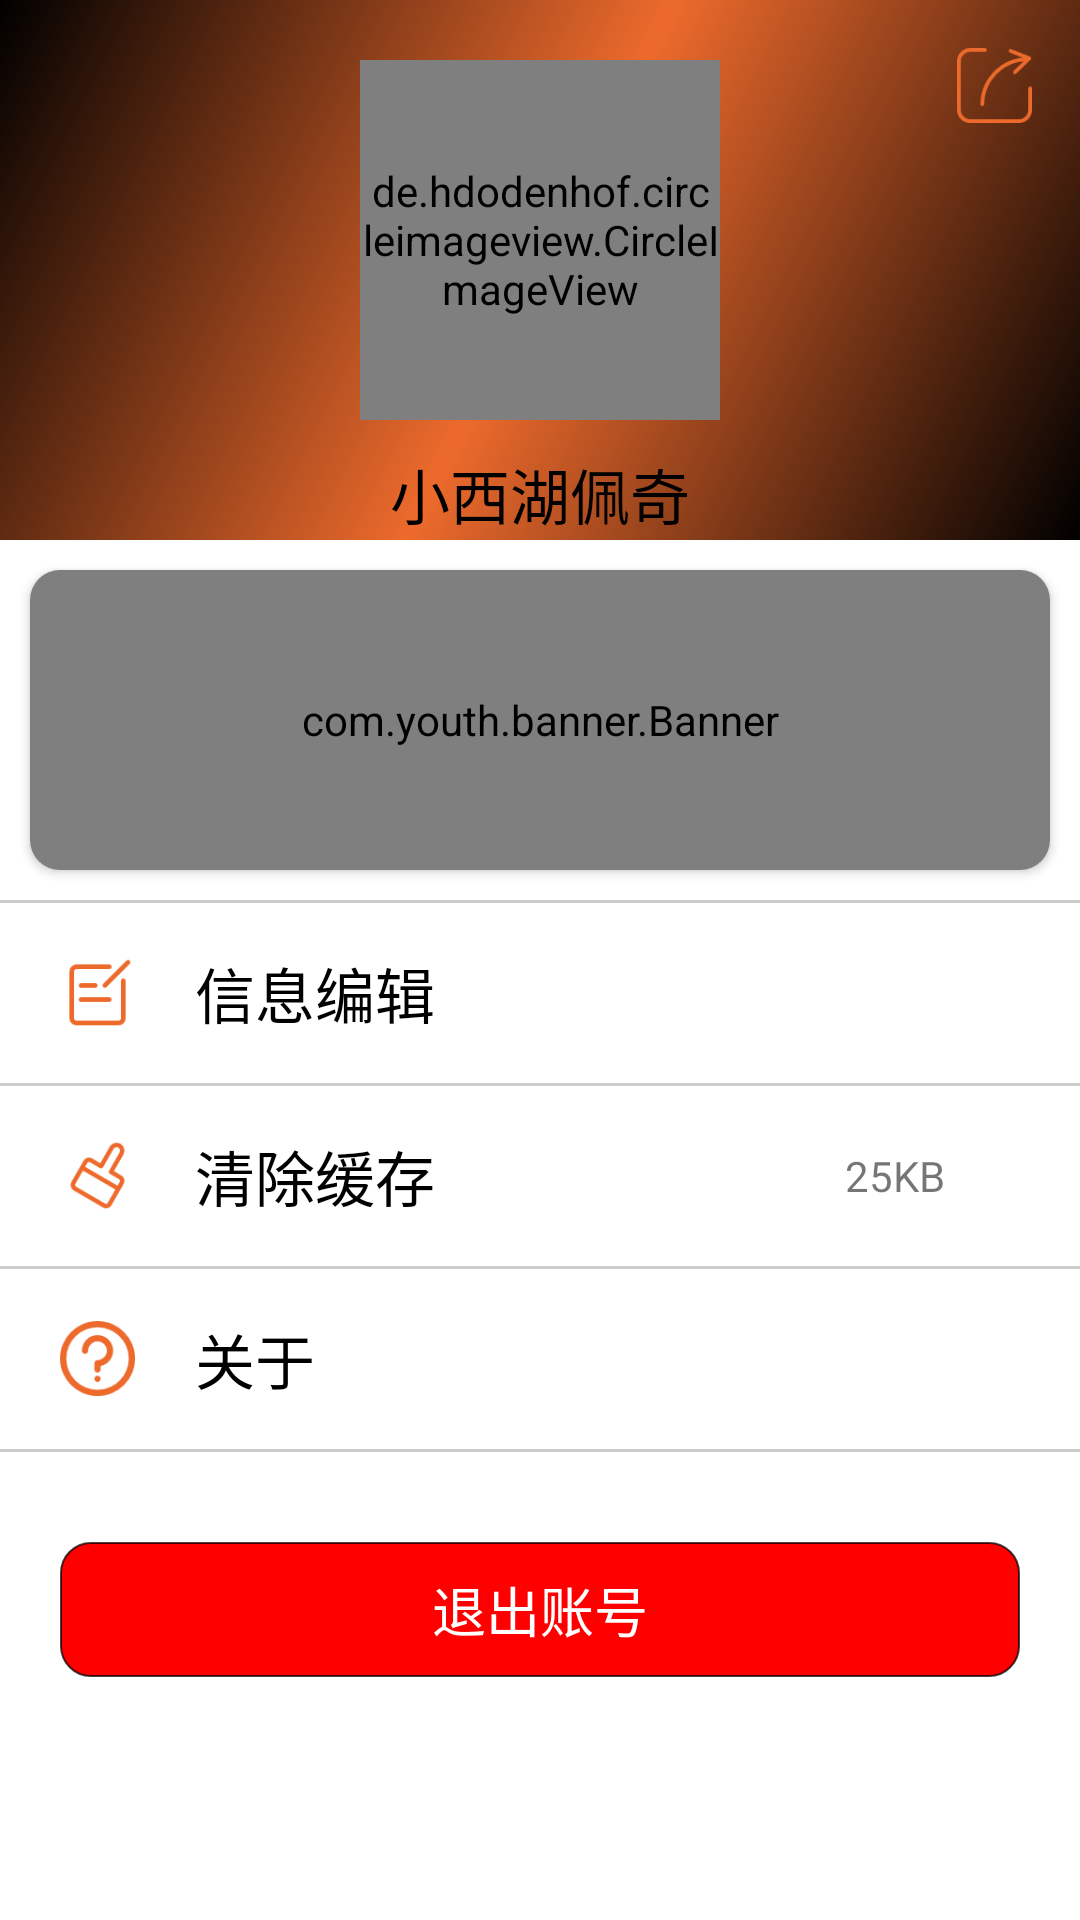

Here is an Android app screen rendered from its layout file. Give the layout XML and the strings, colors and styles it references.
<!-- AndroidManifest.xml: application theme AppTheme -->
<!-- res/layout/fragment_person.xml -->
<?xml version="1.0" encoding="utf-8"?>
<LinearLayout xmlns:android="http://schemas.android.com/apk/res/android"
              xmlns:app="http://schemas.android.com/apk/res-auto"
              android:layout_width="match_parent"
              android:layout_height="match_parent"
              android:background="@color/white"
              android:orientation="vertical">

    <RelativeLayout
        android:layout_width="match_parent"
        android:layout_height="180dp"
        android:background="@drawable/gradient_background_title">

        <de.hdodenhof.circleimageview.CircleImageView
            android:id="@+id/user_avatar"
            android:layout_width="120dp"
            android:layout_height="120dp"
            android:layout_centerHorizontal="true"
            android:layout_marginTop="20dp"
            android:src="@mipmap/default_user_avatar"/>

        <TextView
            android:id="@+id/userName"
            android:layout_width="wrap_content"
            android:layout_height="wrap_content"
            android:layout_below="@id/user_avatar"
            android:layout_centerHorizontal="true"
            android:layout_marginTop="10dp"
            android:text="小西湖佩奇"
            android:textColor="@color/Black"
            android:textSize="20sp"/>

        <ImageView
            android:id="@+id/iv_share_friend"
            android:layout_width="25dp"
            android:layout_height="25dp"
            android:layout_alignParentEnd="true"
            android:layout_margin="16dp"
            android:src="@mipmap/share"/>
    </RelativeLayout>

    <android.support.v7.widget.CardView
        android:layout_width="match_parent"
        android:layout_height="wrap_content"
        android:layout_margin="10dp"
        android:padding="10dp"
        app:cardCornerRadius="10dp">

        <com.youth.banner.Banner
            app:image_scale_type="fit_xy"
            android:id="@+id/vp_banner"
            android:layout_width="match_parent"
            android:layout_height="100dp"
            android:layout_alignParentTop="true"/>
    </android.support.v7.widget.CardView>


    <View
        android:layout_width="match_parent"
        android:layout_height="1dp"
        android:background="#ccc"/>

    <RelativeLayout
        android:id="@+id/rl_edit_info"
        android:layout_width="match_parent"
        android:layout_height="60dp">

        <ImageView
            android:id="@+id/iv_edit_info"
            android:layout_width="25dp"
            android:layout_height="25dp"
            android:layout_centerVertical="true"
            android:layout_marginStart="20dp"
            android:src="@mipmap/edit"/>

        <TextView
            android:layout_width="wrap_content"
            android:layout_height="wrap_content"
            android:layout_centerVertical="true"
            android:layout_marginStart="20dp"
            android:layout_toRightOf="@id/iv_edit_info"
            android:text="信息编辑"
            android:textColor="#000"
            android:textSize="20sp"/>

        <ImageView
            android:layout_width="25dp"
            android:layout_height="25dp"
            android:layout_alignParentRight="true"
            android:layout_centerVertical="true"
            android:layout_marginEnd="20dp"
            android:src="@mipmap/user_arrow"/>
    </RelativeLayout>

    <View
        android:layout_width="match_parent"
        android:layout_height="1dp"
        android:background="#ccc"/>

    <RelativeLayout
        android:id="@+id/rl_remove_cache"
        android:layout_width="match_parent"
        android:layout_height="60dp">

        <ImageView
            android:id="@+id/iv_remove_cache"
            android:layout_width="25dp"
            android:layout_height="25dp"
            android:layout_centerVertical="true"
            android:layout_marginStart="20dp"
            android:src="@mipmap/cache"/>

        <TextView
            android:layout_width="wrap_content"
            android:layout_height="wrap_content"
            android:layout_centerVertical="true"
            android:layout_marginStart="20dp"
            android:layout_toRightOf="@id/iv_remove_cache"
            android:text="清除缓存"
            android:textColor="#000"
            android:textSize="20sp"/>

        <TextView
            android:id="@+id/cacheText"
            android:layout_width="wrap_content"
            android:layout_height="wrap_content"
            android:layout_centerVertical="true"
            android:layout_toStartOf="@id/right_arrow"
            android:text="25KB"/>

        <ImageView
            android:id="@+id/right_arrow"
            android:layout_width="25dp"
            android:layout_height="25dp"
            android:layout_alignParentRight="true"
            android:layout_centerVertical="true"
            android:layout_marginEnd="20dp"
            android:src="@mipmap/user_arrow"/>
    </RelativeLayout>


    <View
        android:layout_width="match_parent"
        android:layout_height="1dp"
        android:background="#ccc"/>

    <RelativeLayout
        android:id="@+id/rl_about"
        android:layout_width="match_parent"
        android:layout_height="60dp">

        <ImageView
            android:id="@+id/iv_about"
            android:layout_width="25dp"
            android:layout_height="25dp"
            android:layout_centerVertical="true"
            android:layout_marginStart="20dp"
            android:src="@mipmap/about"/>

        <TextView
            android:layout_width="wrap_content"
            android:layout_height="wrap_content"
            android:layout_centerVertical="true"
            android:layout_marginStart="20dp"
            android:layout_toRightOf="@id/iv_about"
            android:text="关于"
            android:textColor="#000"
            android:textSize="20sp"/>

        <ImageView
            android:layout_width="25dp"
            android:layout_height="25dp"
            android:layout_alignParentRight="true"
            android:layout_centerVertical="true"
            android:layout_marginEnd="20dp"
            android:src="@mipmap/user_arrow"/>
    </RelativeLayout>

    <View
        android:layout_width="match_parent"
        android:layout_height="1dp"
        android:background="#ccc"/>

    <Button
        android:id="@+id/btn_logout"
        android:layout_width="match_parent"
        android:layout_height="45dp"
        android:layout_gravity="center_horizontal"
        android:layout_marginEnd="20dp"
        android:layout_marginStart="20dp"
        android:layout_marginTop="30dp"
        android:background="@drawable/shape_radius_red"
        android:text="退出账号"
        android:textColor="#FFFFFF"
        android:textSize="18sp"/>
</LinearLayout>
<!-- resources referenced by this layout -->
<resources>
  <color name="Black">#000000</color>
  <color name="white">#ffffff</color>
  <!-- drawable gradient_background_title (drawable) -->
  <?xml version="1.0" encoding="utf-8"?>
  <shape xmlns:android="http://schemas.android.com/apk/res/android">
      <gradient
          android:angle="315"
          android:centerColor="@color/BaseColor"
          android:endColor="@color/Black"
          android:startColor="@color/Black"/>
  </shape>
  <!-- drawable shape_radius_red (drawable) -->
  <?xml version="1.0" encoding="utf-8"?>
  <shape xmlns:android="http://schemas.android.com/apk/res/android">
  
      <solid android:color="#FF0000"/>
      <corners android:radius="10dp"/>
      <stroke
          android:width="0.5dp"
          android:color="#bb000000"/>
  
  </shape>
  <!-- mipmap about: png bitmap (mipmap-xxhdpi, 1611 bytes) -->
  <!-- mipmap cache: png bitmap (mipmap-xxhdpi, 1109 bytes) -->
  <!-- mipmap edit: png bitmap (mipmap-xhdpi, 705 bytes) -->
  <!-- mipmap share: png bitmap (mipmap-xhdpi, 1216 bytes) -->
  <style name="AppTheme" parent="Theme.AppCompat.Light.NoActionBar">
          <item name="android:indeterminateOnly">false</item>
          <item name="android:indeterminate">false</item>
          <item name="android:windowNoTitle">true</item>
          <item name="android:windowFullscreen">true</item>
          <item name="android:windowIsTranslucent">true</item>
      </style>
  <color name="BaseColor">#ED6A2C</color>
</resources>
